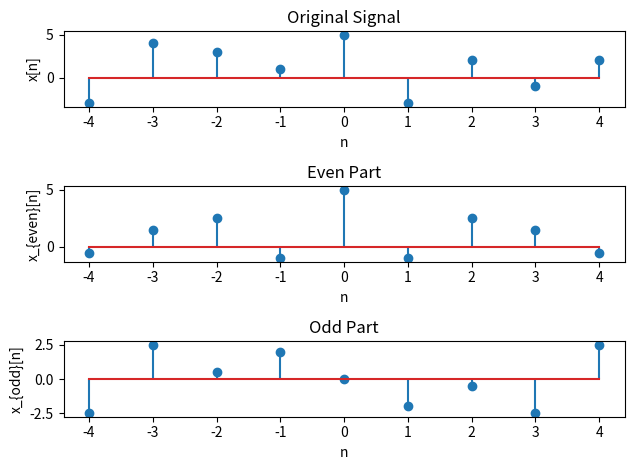

This figure's Python source:
import numpy as np
import matplotlib.pyplot as plt

n = np.arange(-4, 5)
x = np.array([-3, 4, 3, 1, 5, -3, 2, -1, 2])

# even part of our signal
x_even = (x + x[::-1]) / 2

# odd part of our signal
x_odd = (x - x[::-1]) / 2

# create original signal
plt.subplot(3, 1, 1)
plt.stem(n, x) 
plt.title('Original Signal')
plt.xlabel('n')
plt.ylabel('x[n]')

# create even signal
plt.subplot(3, 1, 2)
plt.stem(n, x_even)  
plt.title('Even Part')
plt.xlabel('n')
plt.ylabel('x_{even}[n]')

# create odd signal
plt.subplot(3, 1, 3)
plt.stem(n, x_odd) 
plt.title('Odd Part')
plt.xlabel('n')
plt.ylabel('x_{odd}[n]')

plt.tight_layout()
plt.show()
